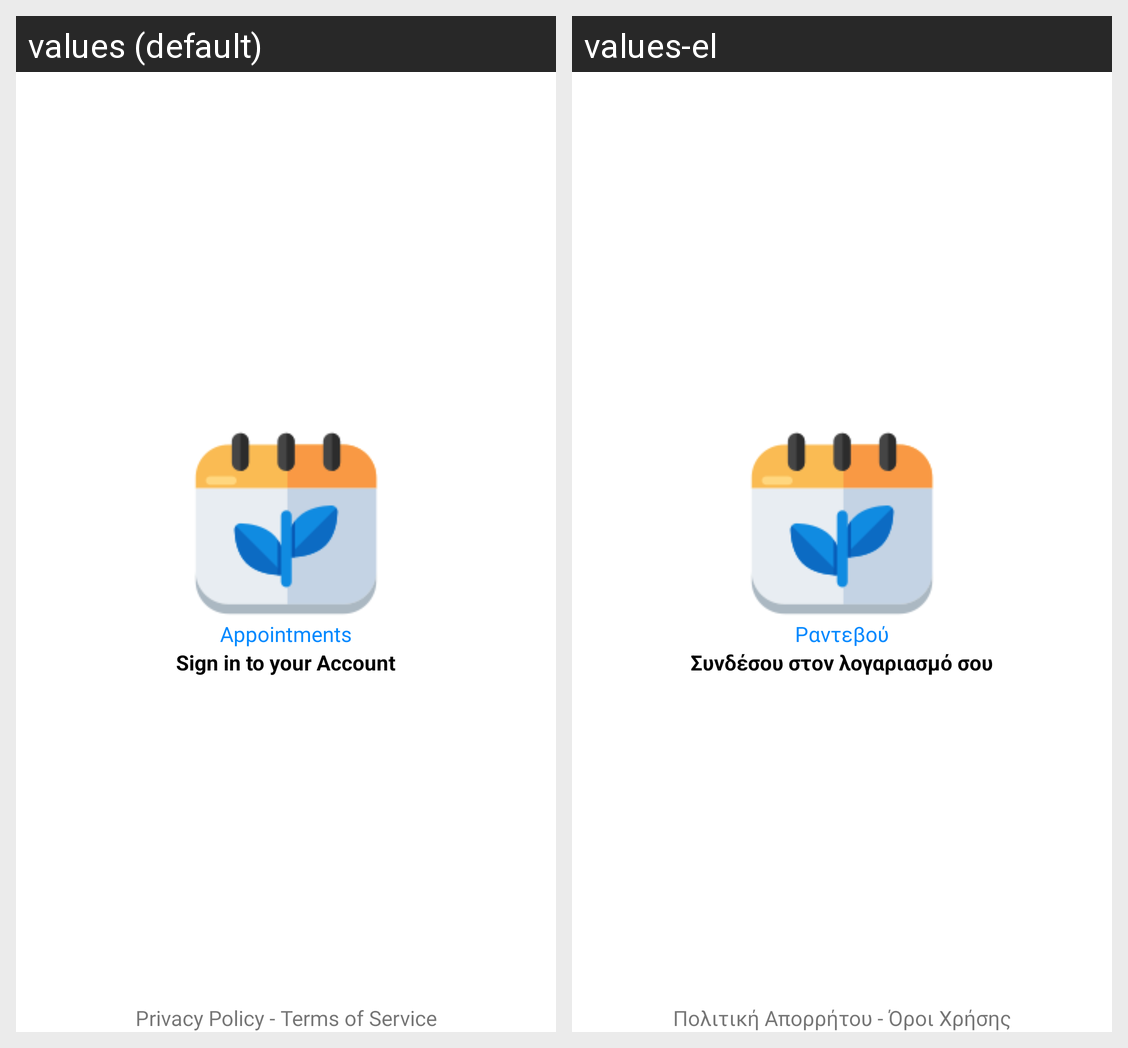

The Android screen above is rendered under two locales of the same app. Produce the string resources it draws, with the default and per-locale values.
Android screen res/layout/activity_login.xml rendered under 2 locales, left to right: values (default), values-el. Device: Nexus 5 (rendered at 1080×1920; each locale shown at half size, 540×960, under a caption strip naming it); theme Theme.AppointmentManagement.
Strings drawn on this screen, with the default value and each locale's value (text and hints the layout hard-codes, and strings that could not be matched under every locale, appear in the picture but are not listed):

app_name
  values: Appointments
  values-el: Ραντεβού

sign_in_to_your_account
  values: Sign in to your Account
  values-el: Συνδέσου στον λογαριασμό σου

privacy_policy_terms_of_service
  values: Privacy Policy - Terms of Service
  values-el: Πολιτική Απορρήτου - Όροι Χρήσης
